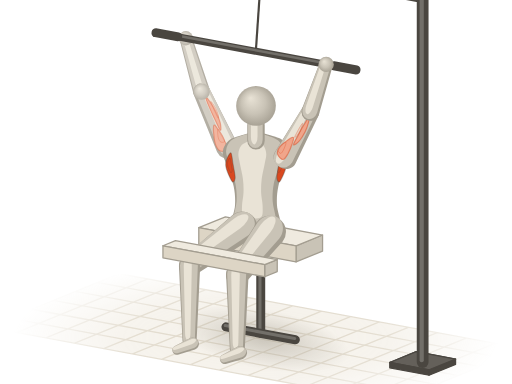
t = 0.00 s
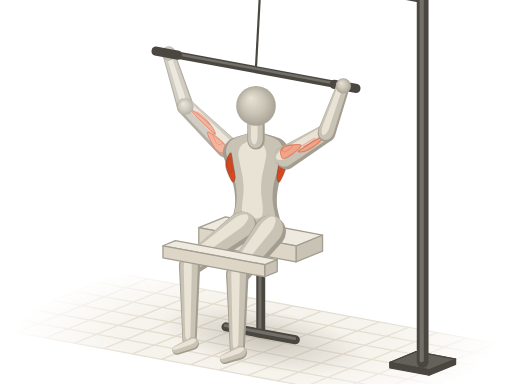
t = 0.52 s
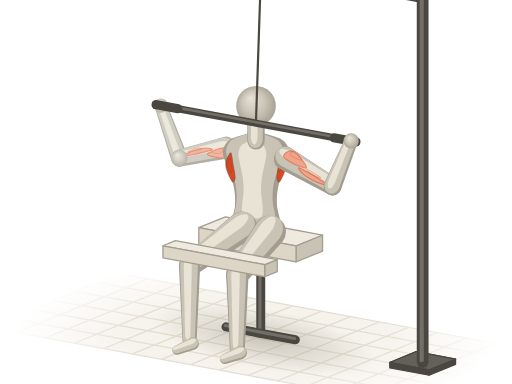
t = 0.98 s
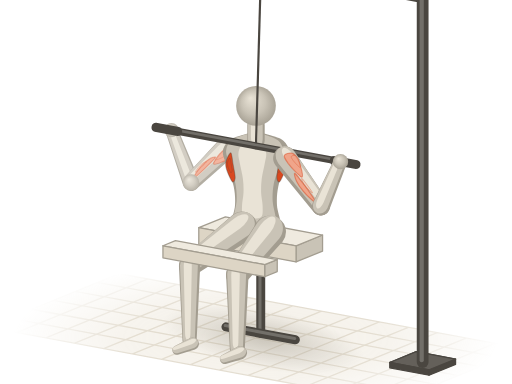
t = 1.50 s
t = 2.02 s: frame unchanged from t = 0.98 s, image omitted
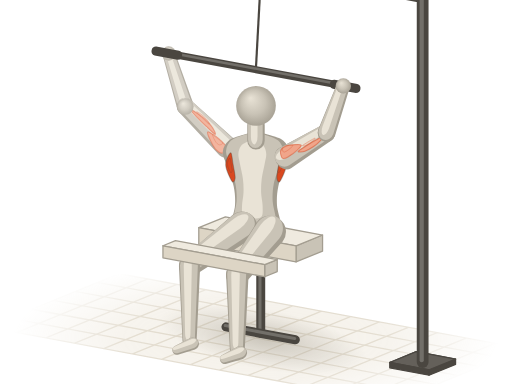
t = 2.48 s

The animated SVG that drew these frames (rendered in a browser with its animation timeline set to each time). Animation: 18 SMIL elements (animate=2,animateTransform=16); one cycle of 3.00 s, repeats indefinitely.

<svg xmlns="http://www.w3.org/2000/svg" viewBox="0 0 400 300"><title>高位下拉 · Lat Pulldown</title><defs><radialGradient id="ap-sph" cx=".5" cy=".5" r=".55" fx=".36" fy=".3"><stop offset="0" stop-color="#e9e3d6"/><stop offset=".55" stop-color="#c9c3b6"/><stop offset="1" stop-color="#a39d90"/></radialGradient><path id="aps0" d="M-9.4 0C-9.4 6.3 -9.6 15.3 -7.3 18.8C-5.1 22.4 -0.2 21.4 4.2 21.3C8.6 21.2 14 18.5 18.9 18.2C23.8 17.9 28.3 18.2 33.5 19.4C38.8 20.7 45.8 24.1 50.3 25.7C54.8 27.3 57.6 29.1 60.8 28.8C63.9 28.5 67.1 26.5 69.2 23.8C71.3 21.1 72.3 15.9 73.4 12.5C74.4 9.2 75.1 6.5 75.4 3.8C75.8 1 75.8 -1 75.4 -3.8C75.1 -6.5 74.4 -9.2 73.4 -12.5C72.3 -15.9 71.3 -21.1 69.2 -23.8C67.1 -26.5 63.9 -28.5 60.8 -28.8C57.6 -29.1 54.8 -27.3 50.3 -25.7C45.8 -24.1 38.8 -20.7 33.5 -19.4C28.3 -18.2 23.8 -17.9 18.9 -18.2C14 -18.5 8.6 -21.2 4.2 -21.3C-0.2 -21.4 -5.1 -22.4 -7.3 -18.8C-9.6 -15.3 -9.4 -6.3 -9.4 0Z"/><path id="aps3" d="M0 8.6L47.9 6.6A6.6 6.6 0 0 0 47.9 -6.6L0 -8.6A8.6 8.6 0 0 0 0 8.6Z"/><path id="aps6" d="M0 6.6L43.6 4.9A4.9 4.9 0 0 0 43.6 -4.9L0 -6.6A6.6 6.6 0 0 0 0 6.6Z"/><path id="aps7" d="M0 11.8L51.3 8.3A8.3 8.3 0 0 0 51.3 -8.3L0 -11.8A11.8 11.8 0 0 0 0 11.8Z"/><path id="aps8" d="M0 8.3L58.7 5.5A5.5 5.5 0 0 0 58.7 -5.5L0 -8.3A8.3 8.3 0 0 0 0 8.3Z"/><path id="aps9" d="M0 4.9L13.2 3.6A3.6 3.6 0 0 0 13.2 -3.6L0 -4.9A4.9 4.9 0 0 0 0 4.9Z"/><path id="aps10" d="M0 9.2L47.1 7A7 7 0 0 0 47.1 -7L0 -9.2A9.2 9.2 0 0 0 0 9.2Z"/><path id="aps13" d="M0 7L39.1 5.2A5.2 5.2 0 0 0 39.1 -5.2L0 -7A7 7 0 0 0 0 7Z"/><path id="aps14" d="M0 12.6L42.2 8.8A8.8 8.8 0 0 0 42.2 -8.8L0 -12.6A12.6 12.6 0 0 0 0 12.6Z"/><path id="aps15" d="M0 8.8L58.7 5.8A5.8 5.8 0 0 0 58.7 -5.8L0 -8.8A8.8 8.8 0 0 0 0 8.8Z"/><path id="aps16" d="M0 5.2L13.2 3.8A3.8 3.8 0 0 0 13.2 -3.8L0 -5.2A5.2 5.2 0 0 0 0 5.2Z"/><path id="aps17" d="M0 6.8L12.6 6.8A6.8 6.8 0 0 0 12.6 -6.8L0 -6.8A6.8 6.8 0 0 0 0 6.8Z"/><radialGradient id="ap-fade" gradientUnits="userSpaceOnUse" cx="200" cy="264" r="190" gradientTransform="translate(200 264) scale(1 .32) translate(-200 -264)"><stop offset="0" stop-color="#fff"/><stop offset=".55" stop-color="#fff" stop-opacity=".75"/><stop offset="1" stop-color="#fff" stop-opacity="0"/></radialGradient><mask id="ap-gm" maskUnits="userSpaceOnUse" x="0" y="0" width="400" height="300"><rect width="400" height="300" fill="url(#ap-fade)"/></mask><radialGradient id="ap-shd"><stop offset="0" stop-color="#a39d90" stop-opacity=".5"/><stop offset=".55" stop-color="#a39d90" stop-opacity=".22"/><stop offset="1" stop-color="#a39d90" stop-opacity="0"/></radialGradient></defs><g mask="url(#ap-gm)"><path d="M93 213.7L409.4 272.5L307 314.3L-9.4 255.5Z" fill="#efeadf" fill-opacity=".7"/><path d="M93 213.7L-9.4 255.5M115.6 217.9L13.2 259.7M138.2 222.1L35.8 263.9M160.8 226.3L58.4 268.1M183.4 230.5L81 272.3M206 234.7L103.6 276.5M228.6 238.9L126.2 280.7M251.2 243.1L148.8 284.9M273.8 247.3L171.4 289.1M296.4 251.5L194 293.3M319 255.7L216.6 297.5M341.6 259.9L239.2 301.7M364.2 264.1L261.8 305.9M386.8 268.3L284.4 310.1M409.4 272.5L307 314.3M93 213.7L409.4 272.5M76 220.6L392.3 279.5M58.9 227.6L375.2 286.4M41.8 234.6L358.2 293.4M24.8 241.6L341.1 300.4M7.7 248.5L324 307.4M-9.4 255.5L307 314.3" fill="none" stroke="#ddd5c5" stroke-width="1"/></g><g transform="rotate(10.5)"><ellipse fill="url(#ap-shd)" cx="250.4" cy="223" rx="68.7" ry="23.6"><animate attributeName="rx" values="68.7;70.5;76.2;84.2;90;89.6;85.2;81.3;80;81.3;85.2;89.6;90;84.2;76.2;70.5;68.7" dur="3s" repeatCount="indefinite"/></ellipse></g><path d="M203 -21.2L329.5 2.3A3.5 3.5 0 0 0 330.8 -4.5L204.3 -28.1A3.5 3.5 0 0 0 203 -21.2Z" fill="#4a4640"/><path d="M202.9 -24.5L329.4 -1A1.2 1.2 0 0 0 329.9 -3.4L203.3 -26.9A1.2 1.2 0 0 0 202.9 -24.5Z" fill="#fffdf8" fill-opacity=".22"/><ellipse cx="204.9" cy="-16.7" rx="9.2" ry="7.3" transform="rotate(67.8 204.9 -16.7)" fill="#4a4640"/><path d="M208.3 -8.3L205.9 -7.3L199 -24.2L201.4 -25.2Z" fill="#4a4640"/><ellipse cx="202.4" cy="-15.7" rx="9.2" ry="7.3" transform="rotate(67.8 202.4 -15.7)" fill="#4a4640" stroke="#fffdf8" stroke-opacity=".14" stroke-width=".7"/><ellipse cx="202.4" cy="-15.7" rx="5.5" ry="4.4" transform="rotate(67.8 202.4 -15.7)" fill="none" stroke="#fffdf8" stroke-opacity=".22" stroke-width=".8"/><ellipse cx="201.6" cy="-17.4" rx="2.6" ry="2" transform="rotate(67.8 201.6 -17.4)" fill="#fffdf8" fill-opacity=".16"/><g stroke="#a39d90" stroke-width="1" stroke-linejoin="round"><path d="M252 183.6L252 196.2L231.3 204.6L231.3 192.1Z" fill="#c9c3b6"/><path d="M176.1 169.5L155.3 177.9L231.3 192.1L252 183.6Z" fill="#efeadf"/><path d="M155.3 177.9L231.3 192.1L231.3 204.6L155.3 190.5Z" fill="#ddd5c5"/></g><path d="M200.2 193.3L200.2 260.4A3.5 3.5 0 0 0 207.2 260.4L207.2 193.3A3.5 3.5 0 0 0 200.2 193.3Z" fill="#4a4640"/><path d="M201.9 192.3L201.9 259.3A1.2 1.2 0 0 0 204.3 259.3L204.3 192.3A1.2 1.2 0 0 0 201.9 192.3Z" fill="#fffdf8" fill-opacity=".22"/><path d="M175.9 258.8L230.1 268.9A3.5 3.5 0 0 0 231.4 262L177.2 251.9A3.5 3.5 0 0 0 175.9 258.8Z" fill="#4a4640"/><path d="M175.8 255.5L230 265.6A1.2 1.2 0 0 0 230.4 263.2L176.2 253.1A1.2 1.2 0 0 0 175.8 255.5Z" fill="#fffdf8" fill-opacity=".22"/><g opacity=".82"><g transform="translate(157.5 71.6) rotate(-106.5)"><animateTransform attributeName="transform" type="translate" values="157.5 71.6;155.8 72.5;150.5 76.3;143 85.6;138 101.8;139 120.2;143.8 133.6;147.9 140.6;149.3 142.6;147.9 140.6;143.8 133.6;139 120.2;138 101.8;143 85.6;150.5 76.3;155.8 72.5;157.5 71.6" dur="3s" repeatCount="indefinite"/><animateTransform attributeName="transform" type="rotate" values="-106.5;-106.6;-107;-107.7;-108.5;-109.4;-110;-110.4;-110.5;-110.4;-110;-109.4;-108.5;-107.7;-107;-106.6;-106.5" additive="sum" dur="3s" repeatCount="indefinite"/><use href="#aps6" fill="#a39d90"/><use href="#aps6" fill="#c9c3b6" transform="matrix(0.98 0 0 0.84 1.3 -0.1)"/><use href="#aps6" fill="#e9e3d6" transform="matrix(0.9 0 0 0.38 4.7 -0.4)"/></g><g transform="translate(145.2 29.9)"><animateTransform attributeName="transform" type="translate" values="145.2 29.9;143.3 30.8;137.8 34.7;129.8 44.1;124.1 60.5;124.6 79.1;128.9 92.7;132.7 99.7;134 101.7;132.7 99.7;128.9 92.7;124.6 79.1;124.1 60.5;129.8 44.1;137.8 34.7;143.3 30.8;145.2 29.9" dur="3s" repeatCount="indefinite"/><circle r="5.6" fill="url(#ap-sph)"/></g><g transform="translate(177.4 115.2) rotate(-114.5) scale(1 1)"><animateTransform attributeName="transform" type="translate" values="177.4 115.2;177.4 115.2;177.4 115.2;177.4 115.2;177.4 115.2;177.4 115.2;177.4 115.2;177.4 115.2;177.4 115.2;177.4 115.2;177.4 115.2;177.4 115.2;177.4 115.2;177.4 115.2;177.4 115.2;177.4 115.2;177.4 115.2" dur="3s" repeatCount="indefinite"/><animateTransform attributeName="transform" type="rotate" values="-114.5;-116.8;-124.7;-139.2;-161.3;-187.4;-208.8;-220.7;-224.2;-220.7;-208.8;-187.4;-161.3;-139.2;-124.7;-116.8;-114.5" additive="sum" dur="3s" repeatCount="indefinite"/><animateTransform attributeName="transform" type="scale" values="1 1;1 1;0.99 1;0.95 1;0.87 1;0.81 1;0.8 1;0.81 1;0.82 1;0.81 1;0.8 1;0.81 1;0.87 1;0.95 1;0.99 1;1 1;1 1" additive="sum" dur="3s" repeatCount="indefinite"/><use href="#aps3" fill="#a39d90"/><use href="#aps3" fill="#c9c3b6" transform="matrix(0.98 0 0 0.84 1.3 0.9)"/><use href="#aps3" fill="#e9e3d6" transform="matrix(0.9 0 0 0.38 4.7 2.4)"/><path id="apm4" d="M14.4 0.8C13.7 1.3 17.6 2.7 20.1 3.2C22.7 3.7 26.7 3.8 29.7 3.7C32.8 3.6 36.1 3 38.4 2.5C40.6 2.1 43.6 1.4 43.1 1C42.7 0.7 38.7 0.5 35.5 0.4C32.3 0.3 27.5 0.3 24 0.4C20.5 0.4 15 0.3 14.4 0.8Z" fill="#f0a58a" stroke="#d9481f" stroke-opacity=".5" stroke-width=".9" stroke-linejoin="round"/><use href="#apm4" fill="#fffdf8" fill-opacity=".3" stroke="none" transform="matrix(0.5 0 0 0.5 16.5 2.8)"/><path id="apm5" d="M-1.9 -0.7C-2.7 -1.8 -1.3 -5.2 0 -6.2C1.3 -7.3 3.5 -7.4 5.8 -7.3C8 -7.1 11 -6.2 13.4 -5.3C15.8 -4.5 20 -2.8 20.1 -2C20.3 -1.2 16.9 -0.8 14.4 -0.4C11.8 0 7.5 0.4 4.8 0.4C2.1 0.3 -1.1 0.4 -1.9 -0.7Z" fill="#f0a58a" stroke="#d9481f" stroke-opacity=".5" stroke-width=".9" stroke-linejoin="round"/><use href="#apm5" fill="#fffdf8" fill-opacity=".3" stroke="none" transform="matrix(0.5 0 0 0.5 5.9 0.4)"/></g><g transform="translate(157.5 71.6)"><animateTransform attributeName="transform" type="translate" values="157.5 71.6;155.8 72.5;150.5 76.3;143 85.6;138 101.8;139 120.2;143.8 133.6;147.9 140.6;149.3 142.6;147.9 140.6;143.8 133.6;139 120.2;138 101.8;143 85.6;150.5 76.3;155.8 72.5;157.5 71.6" dur="3s" repeatCount="indefinite"/><circle r="6.4" fill="url(#ap-sph)"/></g></g><g transform="translate(200 179.1) rotate(-90) scale(1 0.9)"><use href="#aps0" fill="#a39d90"/><use href="#aps0" fill="#c9c3b6" transform="matrix(0.94 0 0 0.86 4.2 -1.2)"/><use href="#aps0" fill="#e9e3d6" transform="matrix(0.72 0 0 0.42 15.1 -3.2)"/><path id="apm1" d="M59.7 21.9C59.7 23 54 26.5 50.3 26.3C46.6 26.2 39.5 22.4 37.7 21.1C36 19.7 37.7 18.3 39.8 18.1C41.9 17.8 47 19.2 50.3 19.8C53.6 20.5 59.7 20.9 59.7 21.9Z" fill="#d9481f" stroke="#4a4640" stroke-opacity=".38" stroke-width=".9" stroke-linejoin="round"/><use href="#apm1" fill="#fffdf8" fill-opacity=".3" stroke="none" transform="matrix(0.5 0 0 0.5 25.7 9.8)"/><path id="apm2" d="M59.7 -21.9C59.7 -23 54 -26.5 50.3 -26.3C46.6 -26.2 39.5 -22.4 37.7 -21.1C36 -19.7 37.7 -18.3 39.8 -18.1C41.9 -17.8 47 -19.2 50.3 -19.8C53.6 -20.5 59.7 -20.9 59.7 -21.9Z" fill="#d9481f" stroke="#4a4640" stroke-opacity=".38" stroke-width=".9" stroke-linejoin="round"/><use href="#apm2" fill="#fffdf8" fill-opacity=".3" stroke="none" transform="matrix(0.5 0 0 0.5 25.7 -11.7)"/></g><g transform="translate(200 110) rotate(-90)"><use href="#aps17" fill="#a39d90"/><use href="#aps17" fill="#c9c3b6" transform="matrix(0.98 0 0 0.84 1.1 -0.5)"/><use href="#aps17" fill="#e9e3d6" transform="matrix(0.9 0 0 0.38 3.3 -1.4)"/></g><g transform="translate(200 82.7)"><circle r="15.5" fill="url(#ap-sph)"/></g><line x1="203.7" y1="-16.2" stroke="#4a4640" stroke-width="1.7" x2="200" y2="38.1"><animate attributeName="y2" values="38.1;39.3;44.2;55.2;72.6;91.1;103.9;110.3;112;110.3;103.9;91.1;72.6;55.2;44.2;39.3;38.1" dur="3s" repeatCount="indefinite"/></line><g transform="translate(200 40.1)"><animateTransform attributeName="transform" type="translate" values="200 40.1;200 41.3;200 46.2;200 57.2;200 74.6;200 93.1;200 105.9;200 112.3;200 114;200 112.3;200 105.9;200 93.1;200 74.6;200 57.2;200 46.2;200 41.3;200 40.1" dur="3s" repeatCount="indefinite"/><path d="M-74.6 -11L73.6 16.5A2.8 2.8 0 0 0 74.6 11L-73.6 -16.5A2.8 2.8 0 0 0 -74.6 -11Z" fill="#4a4640"/><path d="M-74.7 -13.7L73.5 13.9A1 1 0 0 0 73.8 11.9L-74.4 -15.6A1 1 0 0 0 -74.7 -13.7Z" fill="#fffdf8" fill-opacity=".22"/><path d="M-60.1 -14.8L-77.9 -18.1A3.6 3.6 0 0 0 -79.2 -11.1L-61.4 -7.8A3.6 3.6 0 0 0 -60.1 -14.8Z" fill="#4a4640"/><path d="M60.1 14.8L77.9 18.1A3.6 3.6 0 0 0 79.2 11.1L61.4 7.8A3.6 3.6 0 0 0 60.1 14.8Z" fill="#4a4640"/></g><g transform="translate(189.2 177.1) rotate(143.2)"><use href="#aps7" fill="#a39d90"/><use href="#aps7" fill="#c9c3b6" transform="matrix(0.98 0 0 0.84 0.2 1.6)"/><use href="#aps7" fill="#e9e3d6" transform="matrix(0.9 0 0 0.38 1.8 4.4)"/></g><g transform="translate(148.1 207.8)"><circle r="7.9" fill="url(#ap-sph)"/></g><g transform="translate(222.6 123.6) rotate(-61.2) scale(0.88 1)"><animateTransform attributeName="transform" type="translate" values="222.6 123.6;222.6 123.6;222.6 123.6;222.6 123.6;222.6 123.6;222.6 123.6;222.6 123.6;222.6 123.6;222.6 123.6;222.6 123.6;222.6 123.6;222.6 123.6;222.6 123.6;222.6 123.6;222.6 123.6;222.6 123.6;222.6 123.6" dur="3s" repeatCount="indefinite"/><animateTransform attributeName="transform" type="rotate" values="-61.2;-58.1;-47.1;-26.1;1.9;26.6;42.7;50.9;53.4;50.9;42.7;26.6;1.9;-26.1;-47.1;-58.1;-61.2" additive="sum" dur="3s" repeatCount="indefinite"/><animateTransform attributeName="transform" type="scale" values="0.88 1;0.87 1;0.84 1;0.81 1;0.84 1;0.91 1;0.97 1;0.99 1;1 1;0.99 1;0.97 1;0.91 1;0.84 1;0.81 1;0.84 1;0.87 1;0.88 1" additive="sum" dur="3s" repeatCount="indefinite"/><use href="#aps10" fill="#a39d90"/><use href="#aps10" fill="#c9c3b6" transform="matrix(0.98 0 0 0.84 0 -1.2)"/><use href="#aps10" fill="#e9e3d6" transform="matrix(0.9 0 0 0.38 1 -3.3)"/><path id="apm11" d="M14.1 0.9C13.5 1.4 17.3 2.9 19.8 3.4C22.3 3.9 26.2 4 29.2 3.9C32.2 3.8 35.5 3.2 37.7 2.7C39.9 2.2 42.9 1.5 42.4 1.1C42 0.7 38 0.6 34.9 0.5C31.7 0.3 27 0.3 23.6 0.4C20.1 0.5 14.8 0.4 14.1 0.9Z" fill="#f0a58a" stroke="#d9481f" stroke-opacity=".5" stroke-width=".9" stroke-linejoin="round"/><use href="#apm11" fill="#fffdf8" fill-opacity=".3" stroke="none" transform="matrix(0.5 0 0 0.5 13.4 -1.7)"/><path id="apm12" d="M-1.9 -0.8C-2.7 -2 -1.3 -5.5 0 -6.6C1.3 -7.8 3.5 -7.9 5.7 -7.7C7.9 -7.6 10.8 -6.6 13.2 -5.7C15.6 -4.8 19.6 -3 19.8 -2.1C20 -1.2 16.7 -0.9 14.1 -0.4C11.6 0 7.4 0.4 4.7 0.4C2 0.3 -1.1 0.4 -1.9 -0.8Z" fill="#f0a58a" stroke="#d9481f" stroke-opacity=".5" stroke-width=".9" stroke-linejoin="round"/><use href="#apm12" fill="#fffdf8" fill-opacity=".3" stroke="none" transform="matrix(0.5 0 0 0.5 2.9 -4.3)"/></g><g transform="translate(242.5 87.4)"><animateTransform attributeName="transform" type="translate" values="242.5 87.4;244.2 88.9;249.5 94.7;257 106.8;262 124.9;261 142.8;256.2 154.5;252.1 160;250.7 161.4;252.1 160;256.2 154.5;261 142.8;262 124.9;257 106.8;249.5 94.7;244.2 88.9;242.5 87.4" dur="3s" repeatCount="indefinite"/><circle r="6.8" fill="url(#ap-sph)"/></g><g transform="translate(210.8 181.1) rotate(127.1)"><use href="#aps14" fill="#a39d90"/><use href="#aps14" fill="#c9c3b6" transform="matrix(0.98 0 0 0.84 -0.3 1.5)"/><use href="#aps14" fill="#e9e3d6" transform="matrix(0.9 0 0 0.38 0 4.2)"/></g><g transform="translate(185.4 214.7)"><circle r="8.4" fill="url(#ap-sph)"/></g><g transform="translate(148.1 207.8) rotate(90)"><use href="#aps8" fill="#a39d90"/><use href="#aps8" fill="#c9c3b6" transform="matrix(0.98 0 0 0.84 -0.4 0.5)"/><use href="#aps8" fill="#e9e3d6" transform="matrix(0.9 0 0 0.38 0.2 1.4)"/></g><g transform="translate(150.5 268.6) rotate(157.8)"><use href="#aps9" fill="#a39d90"/><use href="#aps9" fill="#c9c3b6" transform="matrix(0.98 0 0 0.84 0.2 0.7)"/><use href="#aps9" fill="#e9e3d6" transform="matrix(0.9 0 0 0.38 0.8 1.9)"/></g><g transform="translate(242.5 87.4) rotate(-71.6) scale(1 1)"><animateTransform attributeName="transform" type="translate" values="242.5 87.4;244.2 88.9;249.5 94.7;257 106.8;262 124.9;261 142.8;256.2 154.5;252.1 160;250.7 161.4;252.1 160;256.2 154.5;261 142.8;262 124.9;257 106.8;249.5 94.7;244.2 88.9;242.5 87.4" dur="3s" repeatCount="indefinite"/><animateTransform attributeName="transform" type="rotate" values="-71.6;-71.4;-71;-70.2;-69.1;-68;-67.1;-66.7;-66.5;-66.7;-67.1;-68;-69.1;-70.2;-71;-71.4;-71.6" additive="sum" dur="3s" repeatCount="indefinite"/><animateTransform attributeName="transform" type="scale" values="1 1;1 1;1 1;0.99 1;0.99 1;0.99 1;0.98 1;0.98 1;0.98 1;0.98 1;0.98 1;0.99 1;0.99 1;0.99 1;1 1;1 1;1 1" additive="sum" dur="3s" repeatCount="indefinite"/><use href="#aps13" fill="#a39d90"/><use href="#aps13" fill="#c9c3b6" transform="matrix(0.98 0 0 0.84 1 -0.7)"/><use href="#aps13" fill="#e9e3d6" transform="matrix(0.9 0 0 0.38 3.8 -2)"/></g><g transform="translate(254.8 50.3)"><animateTransform attributeName="transform" type="translate" values="254.8 50.3;256.7 51.9;262.2 57.8;270.2 70.2;275.9 88.7;275.4 107.1;271.1 119.1;267.3 124.8;266 126.3;267.3 124.8;271.1 119.1;275.4 107.1;275.9 88.7;270.2 70.2;262.2 57.8;256.7 51.9;254.8 50.3" dur="3s" repeatCount="indefinite"/><circle r="6" fill="url(#ap-sph)"/></g><g transform="translate(185.4 214.7) rotate(90)"><use href="#aps15" fill="#a39d90"/><use href="#aps15" fill="#c9c3b6" transform="matrix(0.98 0 0 0.84 -0.5 0.5)"/><use href="#aps15" fill="#e9e3d6" transform="matrix(0.9 0 0 0.38 0.1 1.4)"/></g><g transform="translate(187.8 275.6) rotate(157.8)"><use href="#aps16" fill="#a39d90"/><use href="#aps16" fill="#c9c3b6" transform="matrix(0.98 0 0 0.84 0.2 0.7)"/><use href="#aps16" fill="#e9e3d6" transform="matrix(0.9 0 0 0.38 0.8 2)"/></g><g fill="#4a4640" stroke="#4a4640" stroke-width="1" stroke-linejoin="round"><path d="M355.9 280.5L355.9 284.7L335.2 293.1L335.2 288.9Z"/><path d="M325.2 274.7L304.5 283.2L335.2 288.9L355.9 280.5Z"/><path d="M325.2 274.7L304.5 283.2L335.2 288.9L355.9 280.5Z" fill="#fffdf8" fill-opacity=".14"/><path d="M304.5 283.2L335.2 288.9L335.2 293.1L304.5 287.4Z"/></g><path d="M325.6 -5.3L325.6 282.9A4.6 4.6 0 0 0 334.8 282.9L334.8 -5.3A4.6 4.6 0 0 0 325.6 -5.3Z" fill="#4a4640"/><path d="M327.8 -6.7L327.8 281.4A1.6 1.6 0 0 0 331.1 281.4L331.1 -6.7A1.6 1.6 0 0 0 327.8 -6.7Z" fill="#fffdf8" fill-opacity=".22"/><g stroke="#a39d90" stroke-width="1" stroke-linejoin="round"><path d="M216.6 202.8L216.6 212.2L206.8 216.2L206.8 206.8Z" fill="#c9c3b6"/><path d="M137.1 188L127.3 192L206.8 206.8L216.6 202.8Z" fill="#efeadf"/><path d="M127.3 192L206.8 206.8L206.8 216.2L127.3 201.4Z" fill="#ddd5c5"/></g></svg>
